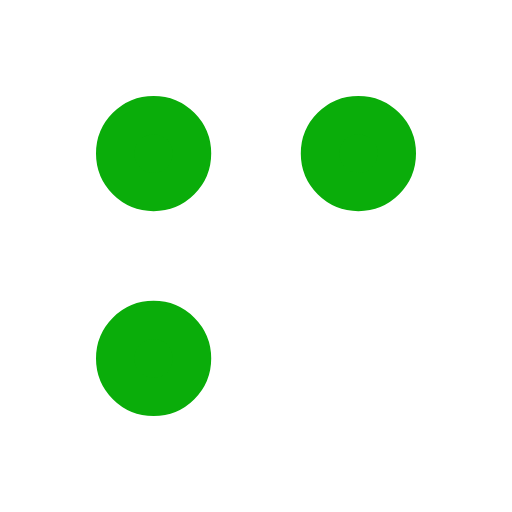
t = 0.00 s
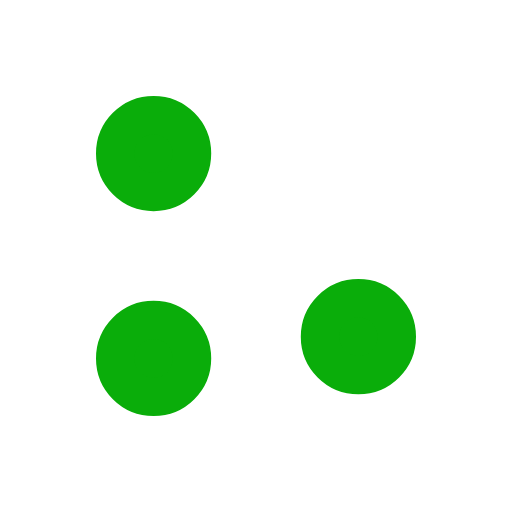
t = 0.38 s
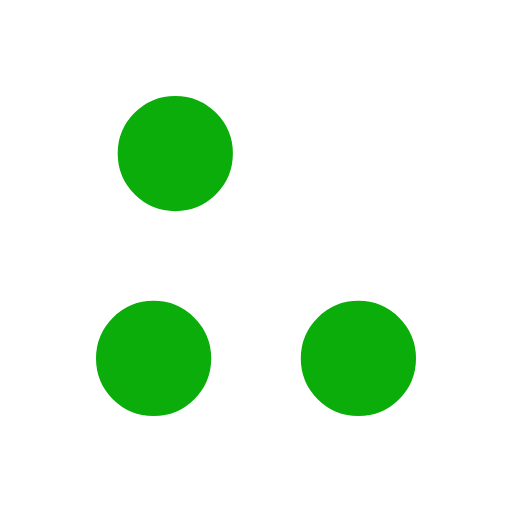
t = 0.63 s
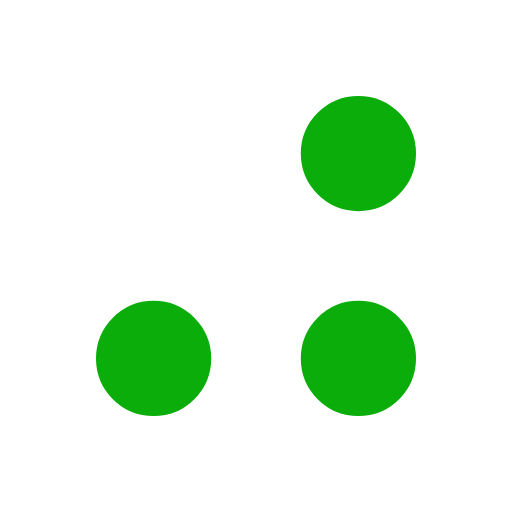
t = 1.00 s
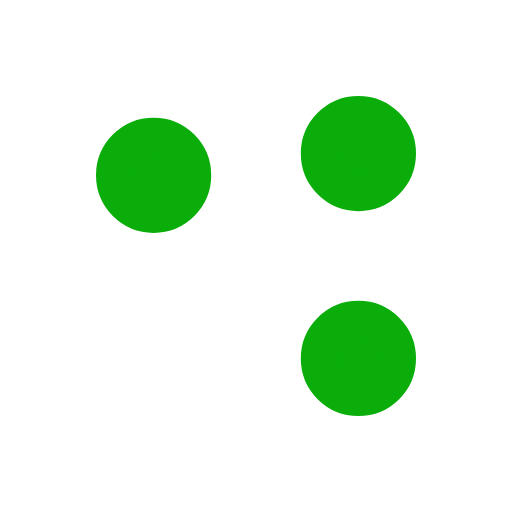
t = 1.38 s
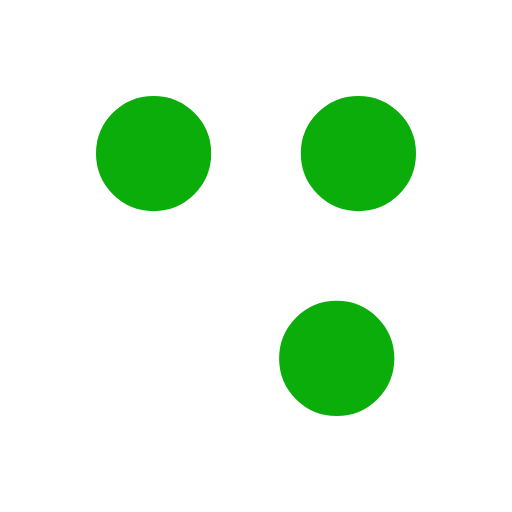
t = 1.63 s

The animated SVG that drew these frames (rendered in a browser with its animation timeline set to each time). Animation: 3 SMIL elements (animateTransform=3); one cycle of 2.00 s, repeats indefinitely.

<svg xmlns='http://www.w3.org/2000/svg' viewBox='0 0 200 200'>
    <g fill='#0AAD0A' stroke='#0AAD0A' stroke-width='15'>
        <circle r='15' cx='140' cy='60'>
            <animateTransform attributeName='transform' type='translate' calcMode='spline' dur='2' values='0 0;0 80;0 80;0 80;-80 80;' keySplines='.5 0 .5 1;.5 0 .5 1;.5 0 .5 1;.5 0 .5 1' repeatCount='indefinite'></animateTransform>
        </circle>
        <circle r='15' cx='60' cy='60'>
            <animateTransform attributeName='transform' type='translate' calcMode='spline' dur='2' values='0 0;0 0;80 0;80 0;80 0;' keySplines='.5 0 .5 1;.5 0 .5 1;.5 0 .5 1;.5 0 .5 1' repeatCount='indefinite'></animateTransform>
        </circle>
        <circle r='15' cx='60' cy='140'>
            <animateTransform attributeName='transform' type='translate' calcMode='spline' dur='2' values='0 0;0 0 ;0 0;0 -80;0 -80;' keySplines='.5 0 .5 1;.5 0 .5 1;.5 0 .5 1;.5 0 .5 1' repeatCount='indefinite'></animateTransform>
        </circle>
        <!--
        <circle r='20' cx='140' cy='140'>
            <animateTransform attributeName='transform' type='translate' calcMode='spline' dur='2' values='0 0;0 80;0 80;0 80;-80 80;' keySplines='.5 0 .5 1;.5 0 .5 1;.5 0 .5 1;.5 0 .5 1' repeatCount='indefinite'></animateTransform>
        </circle>
        -->
    </g>
</svg>
